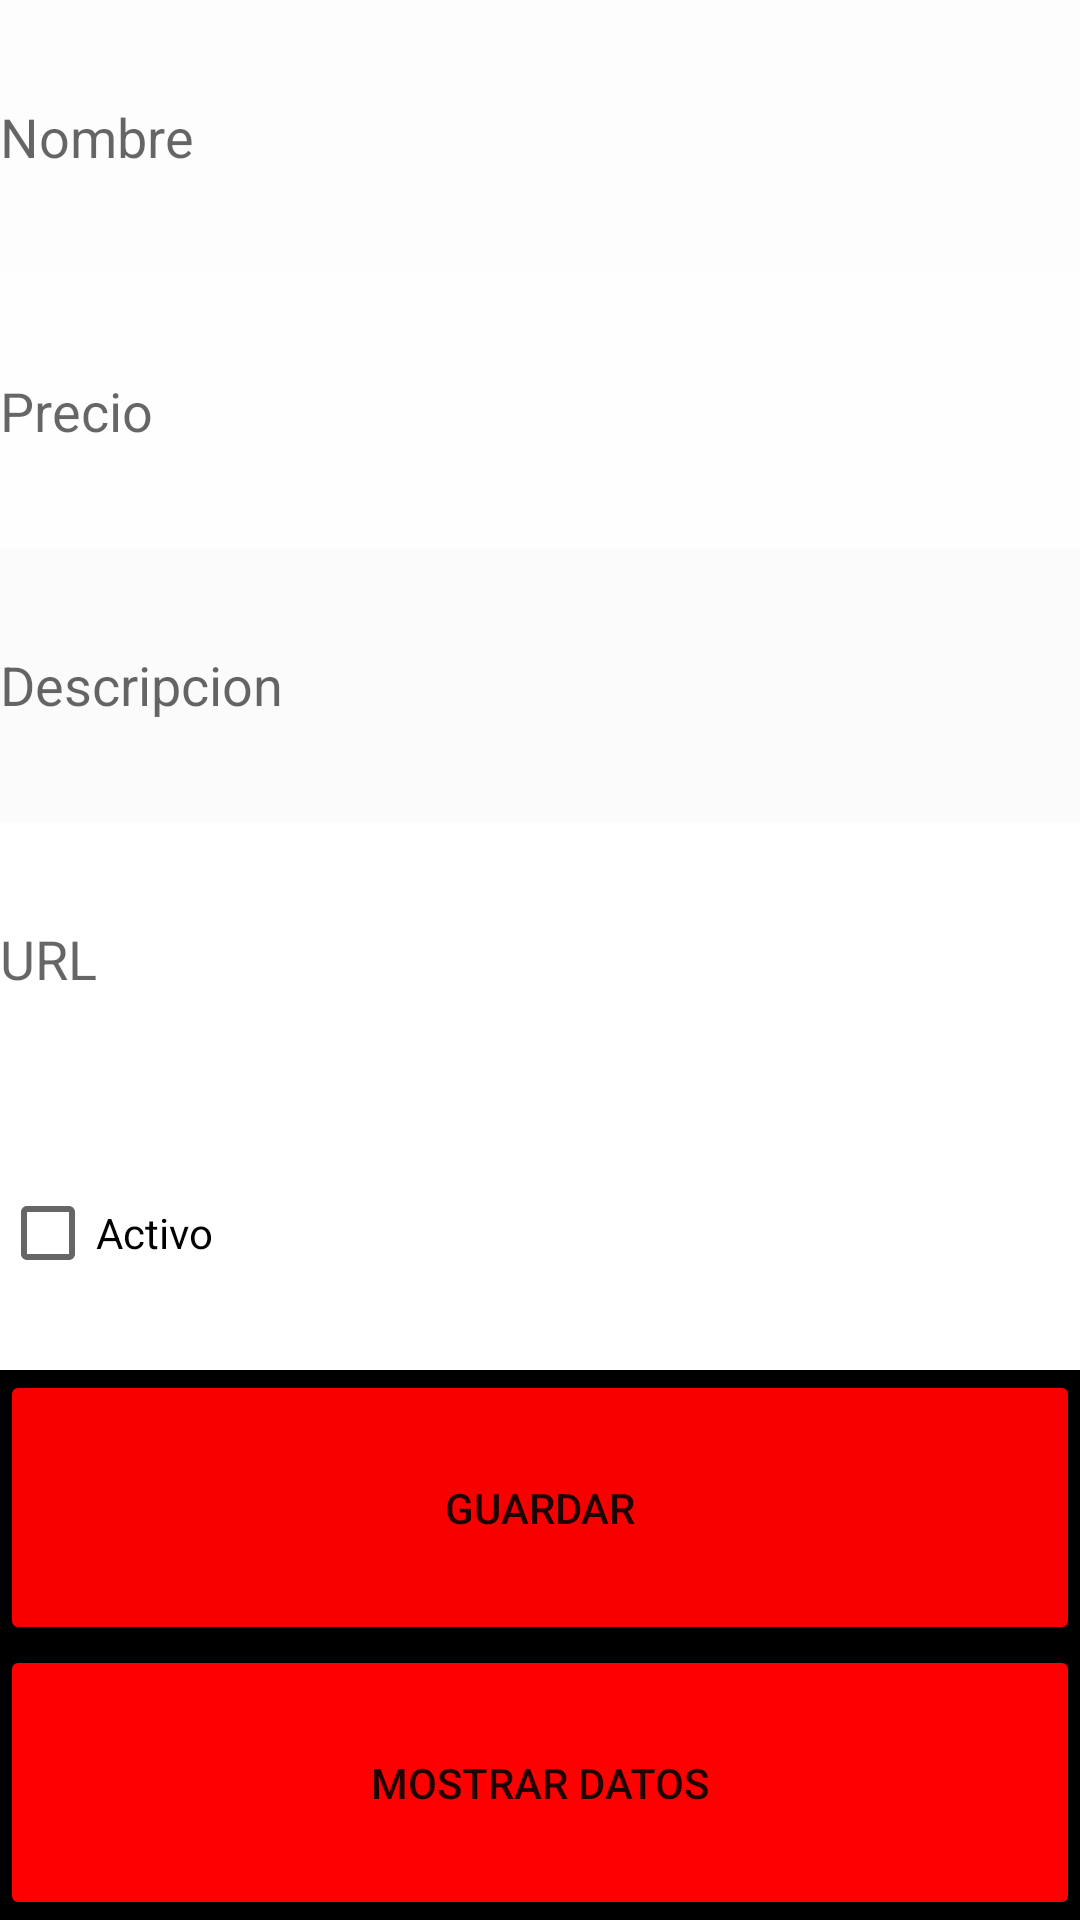

Layout XML and referenced resources for this Android screen:
<!-- AndroidManifest.xml: application theme AppThemes -->
<!-- res/layout/registro_activity.xml -->
<?xml version="1.0" encoding="utf-8"?>
<LinearLayout xmlns:android="http://schemas.android.com/apk/res/android"
    xmlns:app="http://schemas.android.com/apk/res-auto"
    xmlns:tools="http://schemas.android.com/tools"
    android:layout_width="match_parent"
    android:layout_height="match_parent"
    android:background="#000000"
    android:orientation="vertical"
    tools:context=".Registro_Menu">

    <EditText
        android:id="@+id/txtNombre"
        android:layout_width="match_parent"
        android:layout_height="0dp"
        android:layout_gravity="center_horizontal"
        android:layout_weight="1"
        android:background="#FDFDFD"
        android:hint="Nombre"
        android:inputType="textPersonName" />


    <EditText
        android:id="@+id/txtPrecio"
        android:layout_width="match_parent"
        android:layout_height="0dp"
        android:layout_gravity="center_horizontal"
        android:layout_weight="1"
        android:background="#FFFEFE"
        android:ems="10"
        android:hint="Precio"
        android:inputType="numberDecimal" />


    <EditText
        android:id="@+id/txtDescripcion"
        android:layout_width="match_parent"
        android:layout_height="0dp"
        android:layout_gravity="center_horizontal"
        android:layout_weight="1"
        android:background="#FBFBFB"
        android:ems="10"
        android:hint="Descripcion"
        android:inputType="textPersonName" />

    <EditText
        android:id="@+id/txtUrl"
        android:layout_width="match_parent"
        android:layout_height="0dp"
        android:layout_gravity="center_horizontal"
        android:layout_weight="1"
        android:background="#FFFFFF"
        android:ems="10"
        android:hint="URL"
        android:inputType="textPersonName" />

    <CheckBox
        android:id="@+id/chkEsta"
        android:layout_width="match_parent"
        android:layout_height="0dp"
        android:layout_weight="1"
        android:background="#FFFFFF"
        android:text="Activo" />

    <Button
        android:id="@+id/btnGuar"
        style="?android:attr/buttonStyleSmall"
        android:layout_width="match_parent"
        android:layout_height="0dp"
        android:layout_gravity="center_horizontal"
        android:layout_weight="1"
        android:text="Guardar"
        app:backgroundTint="#F80000" />

    <Button
        android:id="@+id/btnMost"
        style="?android:attr/buttonStyleSmall"
        android:layout_width="match_parent"
        android:layout_height="0dp"
        android:layout_gravity="center_horizontal"
        android:layout_weight="1"
        android:text="Mostrar Datos"
        app:backgroundTint="#FF0000" />


</LinearLayout>
<!-- resources referenced by this layout -->
<resources>
  <style name="AppThemes" parent="Theme.AppCompat.Light.NoActionBar">
      </style>
</resources>
